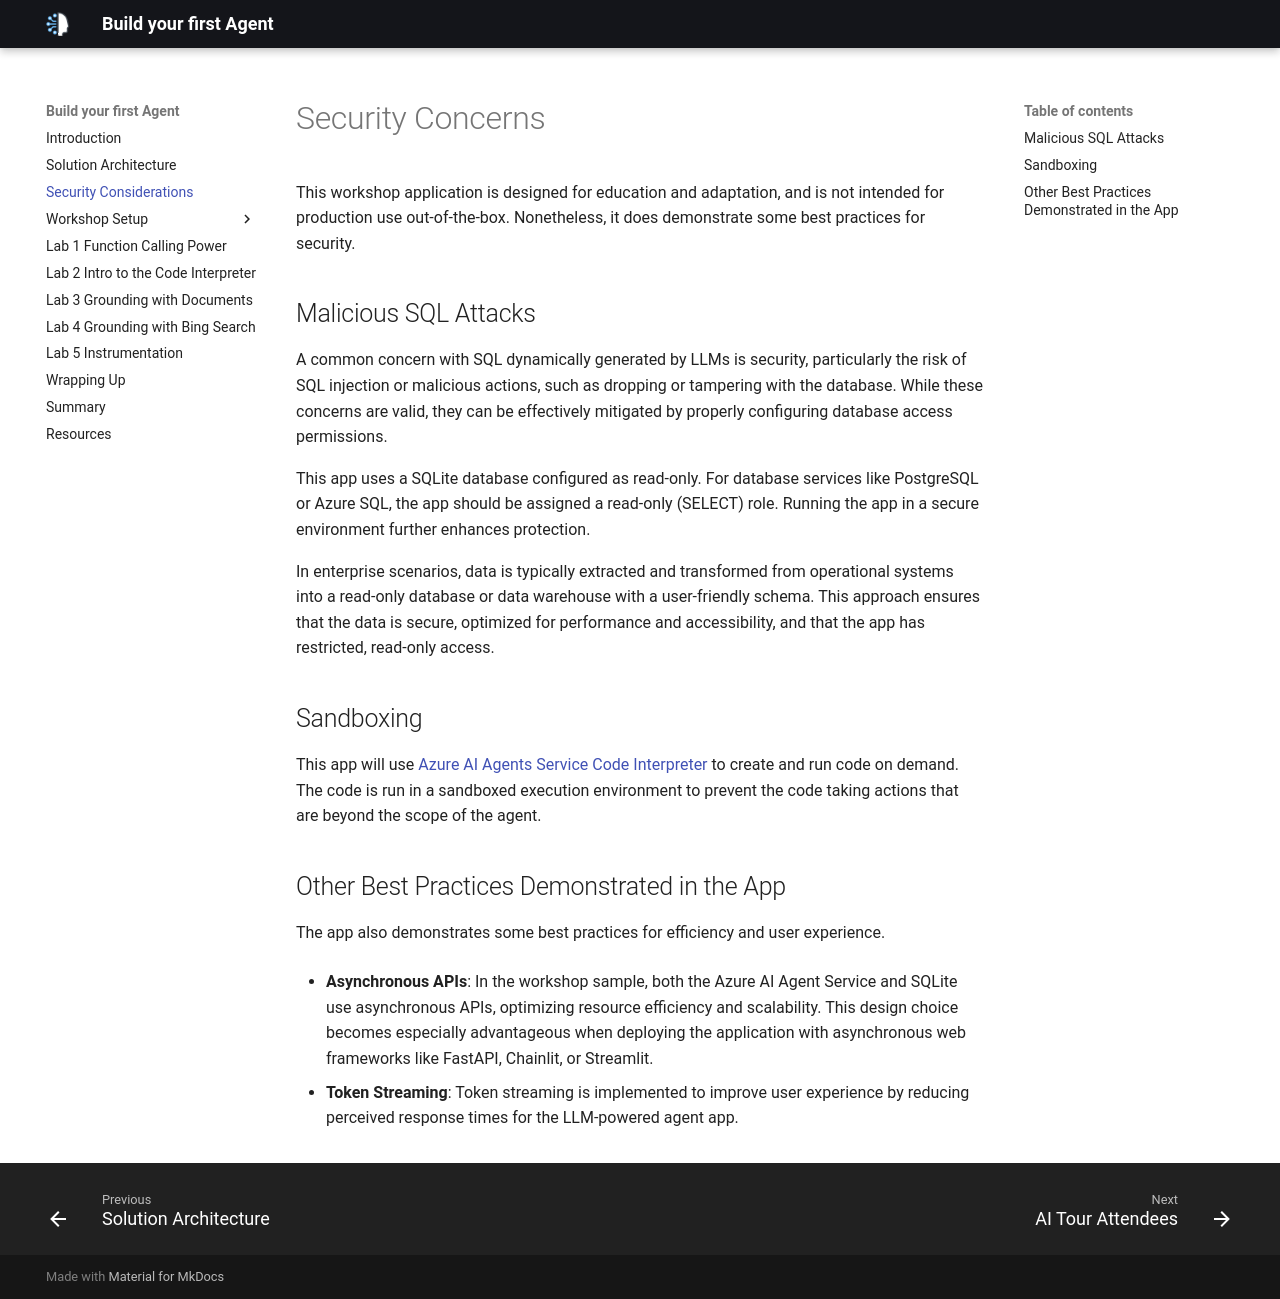

repository: microsoft/microhacks-agentic-ai · page: security/index.html · generator: mkdocs

# Security Concerns

This workshop application is designed for education and adaptation, and is not intended for production use out-of-the-box. Nonetheless, it does demonstrate some best practices for security.

## Malicious SQL Attacks

A common concern with SQL dynamically generated by LLMs is security, particularly the risk of SQL injection or malicious actions, such as dropping or tampering with the database. While these concerns are valid, they can be effectively mitigated by properly configuring database access permissions.

This app uses a SQLite database configured as read-only. For database services like PostgreSQL or Azure SQL, the app should be assigned a read-only (SELECT) role. Running the app in a secure environment further enhances protection.

In enterprise scenarios, data is typically extracted and transformed from operational systems into a read-only database or data warehouse with a user-friendly schema. This approach ensures that the data is secure, optimized for performance and accessibility, and that the app has restricted, read-only access.

## Sandboxing

This app will use [Azure AI Agents Service Code Interpreter](https://learn.microsoft.com/azure/ai-services/agents/how-to/tools/code-interpreter?view=azure-python-preview&tabs=python&pivots=overview) to create and run code on demand. The code is run in a sandboxed execution environment to prevent the code taking actions that are beyond the scope of the agent. 

## Other Best Practices Demonstrated in the App

The app also demonstrates some best practices for efficiency and user experience.

- **Asynchronous APIs**:
  In the workshop sample, both the Azure AI Agent Service and SQLite use asynchronous APIs, optimizing resource efficiency and scalability. This design choice becomes especially advantageous when deploying the application with asynchronous web frameworks like FastAPI, Chainlit, or Streamlit.

- **Token Streaming**:
  Token streaming is implemented to improve user experience by reducing perceived response times for the LLM-powered agent app.
